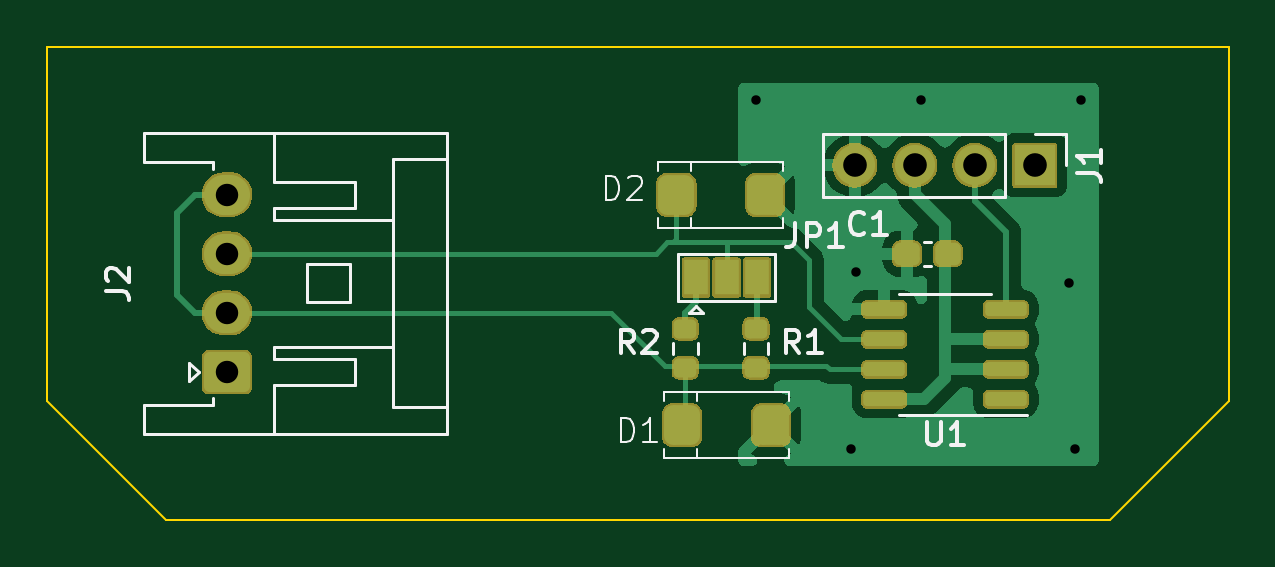
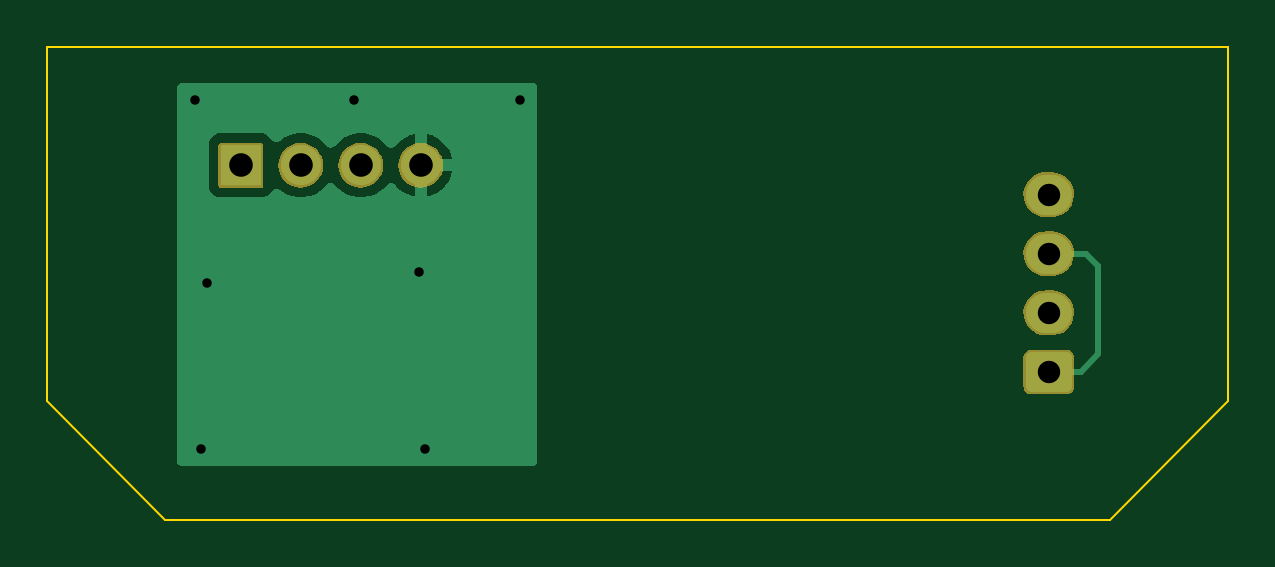
Circuit board: 8 layer files. Board 50.0 x 20.0 mm.
- bottom_copper: sync-B_Cu.gbl (6669 bytes)
- bottom_mask: sync-B_Mask.gbs (6812 bytes)
- bottom_silk: sync-B_Silkscreen.gbo (494 bytes)
- outline: sync-Edge_Cuts.gm1 (658 bytes)
- top_copper: sync-F_Cu.gtl (19660 bytes)
- top_mask: sync-F_Mask.gts (36330 bytes)
- top_silk: sync-F_Silkscreen.gto (10645 bytes)
- drill: sync.drl (649 bytes)

=== bottom_copper: sync-B_Cu.gbl ===
G04 #@! TF.GenerationSoftware,KiCad,Pcbnew,7.0.2*
G04 #@! TF.CreationDate,2023-06-05T15:13:54+09:00*
G04 #@! TF.ProjectId,sync,73796e63-2e6b-4696-9361-645f70636258,rev?*
G04 #@! TF.SameCoordinates,PX3473bc0PY4c4b400*
G04 #@! TF.FileFunction,Copper,L2,Bot*
G04 #@! TF.FilePolarity,Positive*
%FSLAX46Y46*%
G04 Gerber Fmt 4.6, Leading zero omitted, Abs format (unit mm)*
G04 Created by KiCad (PCBNEW 7.0.2) date 2023-06-05 15:13:54*
%MOMM*%
%LPD*%
G01*
G04 APERTURE LIST*
G04 Aperture macros list*
%AMRoundRect*
0 Rectangle with rounded corners*
0 $1 Rounding radius*
0 $2 $3 $4 $5 $6 $7 $8 $9 X,Y pos of 4 corners*
0 Add a 4 corners polygon primitive as box body*
4,1,4,$2,$3,$4,$5,$6,$7,$8,$9,$2,$3,0*
0 Add four circle primitives for the rounded corners*
1,1,$1+$1,$2,$3*
1,1,$1+$1,$4,$5*
1,1,$1+$1,$6,$7*
1,1,$1+$1,$8,$9*
0 Add four rect primitives between the rounded corners*
20,1,$1+$1,$2,$3,$4,$5,0*
20,1,$1+$1,$4,$5,$6,$7,0*
20,1,$1+$1,$6,$7,$8,$9,0*
20,1,$1+$1,$8,$9,$2,$3,0*%
G04 Aperture macros list end*
G04 #@! TA.AperFunction,ComponentPad*
%ADD10R,1.700000X1.700000*%
G04 #@! TD*
G04 #@! TA.AperFunction,ComponentPad*
%ADD11O,1.700000X1.700000*%
G04 #@! TD*
G04 #@! TA.AperFunction,ComponentPad*
%ADD12RoundRect,0.250000X0.725000X-0.600000X0.725000X0.600000X-0.725000X0.600000X-0.725000X-0.600000X0*%
G04 #@! TD*
G04 #@! TA.AperFunction,ComponentPad*
%ADD13O,1.950000X1.700000*%
G04 #@! TD*
G04 #@! TA.AperFunction,ViaPad*
%ADD14C,0.800000*%
G04 #@! TD*
G04 #@! TA.AperFunction,Conductor*
%ADD15C,0.250000*%
G04 #@! TD*
G04 APERTURE END LIST*
D10*
X41800000Y15000000D03*
D11*
X39260000Y15000000D03*
X36720000Y15000000D03*
X34180000Y15000000D03*
D12*
X7600000Y6250000D03*
D13*
X7600000Y8750000D03*
X7600000Y11250000D03*
X7600000Y13750000D03*
D14*
X43250000Y10000000D03*
X43750000Y17750000D03*
X34250000Y10500000D03*
X43500000Y3000000D03*
X30000000Y17750000D03*
X37000000Y17750000D03*
X34000000Y3000000D03*
D15*
X5500000Y10750000D02*
X6000000Y11250000D01*
X5500000Y7000000D02*
X5500000Y10750000D01*
X6000000Y11250000D02*
X7600000Y11250000D01*
X6250000Y6250000D02*
X5500000Y7000000D01*
X7600000Y6250000D02*
X6250000Y6250000D01*
G04 #@! TA.AperFunction,Conductor*
G36*
X44346288Y18481046D02*
G01*
X44427070Y18427070D01*
X44481046Y18346288D01*
X44500000Y18251000D01*
X44500000Y2499000D01*
X44481046Y2403712D01*
X44427070Y2322930D01*
X44346288Y2268954D01*
X44251000Y2250000D01*
X29499000Y2250000D01*
X29403712Y2268954D01*
X29322930Y2322930D01*
X29268954Y2403712D01*
X29250000Y2499000D01*
X29250000Y14750000D01*
X32849363Y14750000D01*
X32906567Y14536514D01*
X33006400Y14322421D01*
X33141889Y14128923D01*
X33308922Y13961890D01*
X33502420Y13826401D01*
X33716508Y13726570D01*
X33930000Y13669366D01*
X33930000Y14564499D01*
X34037685Y14515320D01*
X34144237Y14500000D01*
X34215763Y14500000D01*
X34322315Y14515320D01*
X34430000Y14564499D01*
X34430000Y13669366D01*
X34643491Y13726570D01*
X34857579Y13826401D01*
X35051077Y13961890D01*
X35218109Y14128922D01*
X35238886Y14158594D01*
X35309067Y14225779D01*
X35399616Y14260993D01*
X35496748Y14258874D01*
X35585675Y14219747D01*
X35628127Y14175909D01*
X35630303Y14177912D01*
X35796759Y13997095D01*
X35974425Y13858810D01*
X36095075Y13793519D01*
X36172426Y13751658D01*
X36385365Y13678556D01*
X36607431Y13641500D01*
X36832569Y13641500D01*
X37054635Y13678556D01*
X37267574Y13751658D01*
X37465576Y13858811D01*
X37643240Y13997094D01*
X37795722Y14162732D01*
X37795721Y14162732D01*
X37806806Y14174772D01*
X37885288Y14232040D01*
X37979711Y14254915D01*
X38075701Y14239915D01*
X38158644Y14189322D01*
X38173194Y14174772D01*
X38336759Y13997095D01*
X38514425Y13858810D01*
X38635075Y13793519D01*
X38712426Y13751658D01*
X38925365Y13678556D01*
X39147431Y13641500D01*
X39372569Y13641500D01*
X39594635Y13678556D01*
X39807574Y13751658D01*
X40005576Y13858811D01*
X40138471Y13962249D01*
X40225305Y14005818D01*
X40322206Y14012841D01*
X40414418Y13982247D01*
X40487903Y13918694D01*
X40490743Y13914974D01*
X40499111Y13903796D01*
X40586739Y13786739D01*
X40703796Y13699111D01*
X40840799Y13648011D01*
X40901362Y13641500D01*
X40908034Y13641500D01*
X42691966Y13641500D01*
X42698638Y13641500D01*
X42759201Y13648011D01*
X42896204Y13699111D01*
X43013261Y13786739D01*
X43100889Y13903796D01*
X43151989Y14040799D01*
X43158500Y14101362D01*
X43158500Y15898638D01*
X43151989Y15959201D01*
X43100889Y16096204D01*
X43013261Y16213261D01*
X42896204Y16300889D01*
X42896203Y16300890D01*
X42759200Y16351990D01*
X42705276Y16357787D01*
X42705264Y16357788D01*
X42698638Y16358500D01*
X40901362Y16358500D01*
X40894736Y16357788D01*
X40894723Y16357787D01*
X40840799Y16351990D01*
X40703796Y16300890D01*
X40586738Y16213261D01*
X40490743Y16085027D01*
X40418465Y16020104D01*
X40326844Y15987782D01*
X40229828Y15992983D01*
X40142188Y16034914D01*
X40138469Y16037753D01*
X40005574Y16141191D01*
X39807578Y16248340D01*
X39807577Y16248341D01*
X39807574Y16248342D01*
X39594635Y16321444D01*
X39594634Y16321445D01*
X39594632Y16321445D01*
X39372569Y16358500D01*
X39147431Y16358500D01*
X38925367Y16321445D01*
X38865493Y16300890D01*
X38712426Y16248342D01*
X38712424Y16248342D01*
X38712421Y16248340D01*
X38514425Y16141191D01*
X38336758Y16002906D01*
X38173194Y15825229D01*
X38094712Y15767961D01*
X38000288Y15745086D01*
X37904298Y15760086D01*
X37821356Y15810679D01*
X37806806Y15825229D01*
X37643241Y16002906D01*
X37465574Y16141191D01*
X37267578Y16248340D01*
X37267577Y16248341D01*
X37267574Y16248342D01*
X37054635Y16321444D01*
X37054634Y16321445D01*
X37054632Y16321445D01*
X36832569Y16358500D01*
X36607431Y16358500D01*
X36385367Y16321445D01*
X36325493Y16300890D01*
X36172426Y16248342D01*
X36172424Y16248342D01*
X36172421Y16248340D01*
X35974425Y16141191D01*
X35796759Y16002906D01*
X35630303Y15822088D01*
X35627986Y15824221D01*
X35583309Y15778618D01*
X35493936Y15740520D01*
X35396786Y15739524D01*
X35306650Y15775782D01*
X35238889Y15841403D01*
X35218109Y15871079D01*
X35051080Y16038109D01*
X34857579Y16173600D01*
X34643486Y16273433D01*
X34430000Y16330637D01*
X34430000Y15435502D01*
X34322315Y15484680D01*
X34215763Y15500000D01*
X34144237Y15500000D01*
X34037685Y15484680D01*
X33930000Y15435502D01*
X33930000Y16330636D01*
X33929999Y16330637D01*
X33716508Y16273432D01*
X33502426Y16173603D01*
X33308923Y16038111D01*
X33141889Y15871077D01*
X33006397Y15677574D01*
X32906568Y15463492D01*
X32849363Y15250001D01*
X32849364Y15250000D01*
X33746314Y15250000D01*
X33720507Y15209844D01*
X33680000Y15071889D01*
X33680000Y14928111D01*
X33720507Y14790156D01*
X33746314Y14750000D01*
X32849363Y14750000D01*
X29250000Y14750000D01*
X29250000Y18251000D01*
X29268954Y18346288D01*
X29322930Y18427070D01*
X29403712Y18481046D01*
X29499000Y18500000D01*
X44251000Y18500000D01*
X44346288Y18481046D01*
G37*
G04 #@! TD.AperFunction*
M02*

=== bottom_mask: sync-B_Mask.gbs (6812 bytes, source omitted) ===
=== bottom_silk: sync-B_Silkscreen.gbo ===
G04 #@! TF.GenerationSoftware,KiCad,Pcbnew,7.0.2*
G04 #@! TF.CreationDate,2023-06-05T15:13:54+09:00*
G04 #@! TF.ProjectId,sync,73796e63-2e6b-4696-9361-645f70636258,rev?*
G04 #@! TF.SameCoordinates,PX3473bc0PY4c4b400*
G04 #@! TF.FileFunction,Legend,Bot*
G04 #@! TF.FilePolarity,Positive*
%FSLAX46Y46*%
G04 Gerber Fmt 4.6, Leading zero omitted, Abs format (unit mm)*
G04 Created by KiCad (PCBNEW 7.0.2) date 2023-06-05 15:13:54*
%MOMM*%
%LPD*%
G01*
G04 APERTURE LIST*
G04 APERTURE END LIST*
M02*

=== outline: sync-Edge_Cuts.gm1 ===
G04 #@! TF.GenerationSoftware,KiCad,Pcbnew,7.0.2*
G04 #@! TF.CreationDate,2023-06-05T15:13:54+09:00*
G04 #@! TF.ProjectId,sync,73796e63-2e6b-4696-9361-645f70636258,rev?*
G04 #@! TF.SameCoordinates,PX3473bc0PY4c4b400*
G04 #@! TF.FileFunction,Profile,NP*
%FSLAX46Y46*%
G04 Gerber Fmt 4.6, Leading zero omitted, Abs format (unit mm)*
G04 Created by KiCad (PCBNEW 7.0.2) date 2023-06-05 15:13:54*
%MOMM*%
%LPD*%
G01*
G04 APERTURE LIST*
G04 #@! TA.AperFunction,Profile*
%ADD10C,0.100000*%
G04 #@! TD*
G04 APERTURE END LIST*
D10*
X50000000Y5000000D02*
X45000000Y0D01*
X5000000Y0D01*
X0Y5000000D01*
X0Y20000000D01*
X50000000Y20000000D01*
X50000000Y5000000D01*
M02*

=== top_copper: sync-F_Cu.gtl (19660 bytes, source omitted) ===
=== top_mask: sync-F_Mask.gts (36330 bytes, source omitted) ===
=== top_silk: sync-F_Silkscreen.gto (10645 bytes, source omitted) ===
=== drill: sync.drl ===
M48
; DRILL file {KiCad 7.0.2} date Mon Jun  5 15:14:46 2023
; FORMAT={3:3/ absolute / metric / suppress leading zeros}
; #@! TF.CreationDate,2023-06-05T15:14:46+09:00
; #@! TF.GenerationSoftware,Kicad,Pcbnew,7.0.2
; #@! TF.FileFunction,MixedPlating,1,2
FMAT,2
METRIC,TZ
; #@! TA.AperFunction,Plated,PTH,ViaDrill
T1C0.400
; #@! TA.AperFunction,Plated,PTH,ComponentDrill
T2C0.950
; #@! TA.AperFunction,Plated,PTH,ComponentDrill
T3C1.000
%
G90
G05
T1
X30000Y17750
X34000Y3000
X34250Y10500
X37000Y17750
X43250Y10000
X43500Y3000
X43750Y17750
T2
X7600Y13750
X7600Y11250
X7600Y8750
X7600Y6250
T3
X34180Y15000
X36720Y15000
X39260Y15000
X41800Y15000
T0
M30
